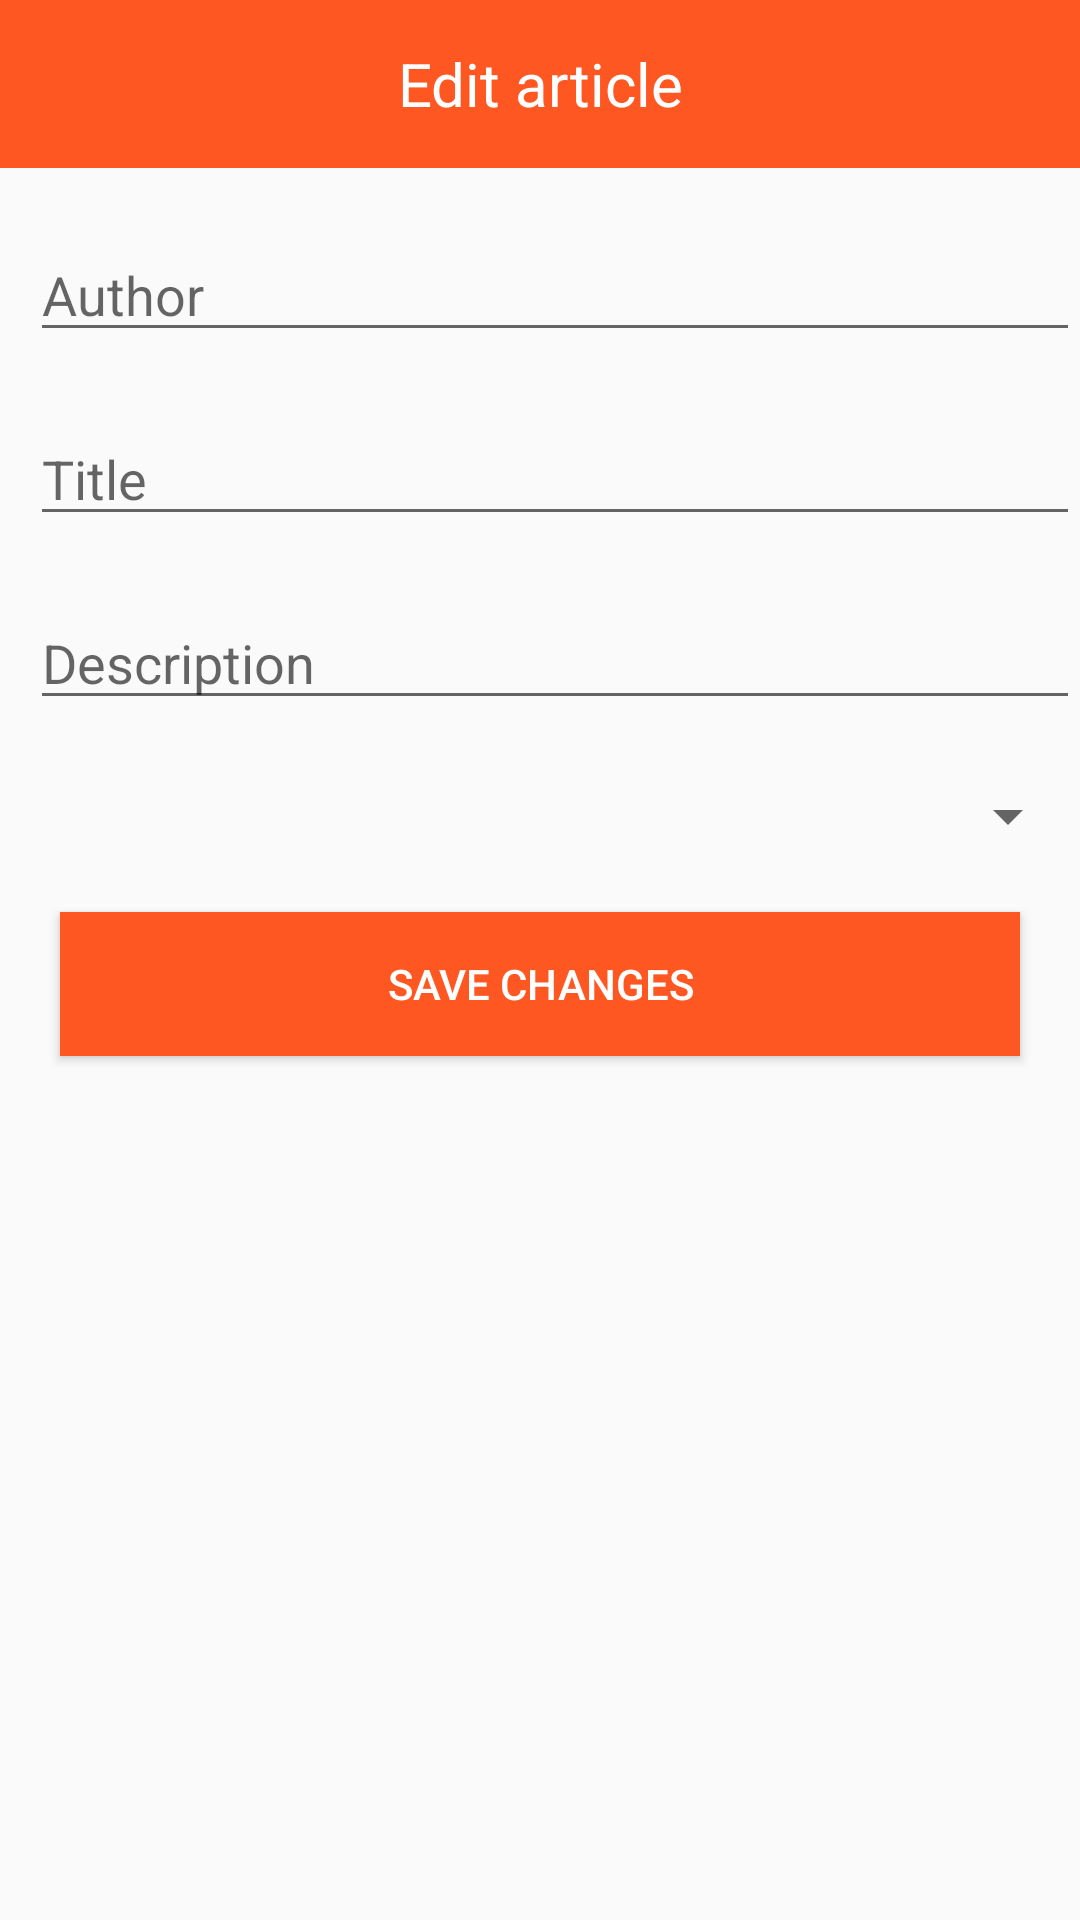

Here is an Android app screen rendered from its layout file. Give the layout XML and the strings, colors and styles it references.
<!-- AndroidManifest.xml: application theme AppTheme -->
<!-- res/layout/activity_edit_article.xml -->
<?xml version="1.0" encoding="utf-8"?>
<LinearLayout xmlns:android="http://schemas.android.com/apk/res/android"
    android:layout_width="match_parent"
    android:layout_height="match_parent"
    android:orientation="vertical">

    <FrameLayout
        android:layout_width="match_parent"
        android:layout_height="?android:attr/actionBarSize"
        android:background="@color/colorToolbar">

        <TextView
            android:id="@+id/toolbar_text"
            android:layout_width="match_parent"
            android:layout_height="wrap_content"
            android:layout_gravity="center"
            android:gravity="center"
            android:text="@string/edit_article"
            android:textColor="@color/toolbarText"
            android:textSize="20sp" />

        <ImageView
            android:id="@+id/back_button"
            android:layout_width="wrap_content"
            android:layout_height="wrap_content"
            android:clickable="true"
            android:padding="10dp"
            android:src="@drawable/ic_back_button" />

    </FrameLayout>

    <EditText
        android:id="@+id/article_author"
        android:layout_width="match_parent"
        android:layout_height="wrap_content"
        android:layout_marginStart="10dp"
        android:layout_marginTop="20dp"
        android:hint="@string/article_author_hint" />

    <EditText
        android:id="@+id/article_title"
        android:layout_width="match_parent"
        android:layout_height="wrap_content"
        android:layout_marginStart="10dp"
        android:layout_marginTop="20dp"
        android:hint="@string/article_title_hint" />

    <EditText
        android:id="@+id/article_description"
        android:layout_width="match_parent"
        android:layout_height="wrap_content"
        android:layout_marginStart="10dp"
        android:layout_marginTop="20dp"
        android:hint="@string/article_description_hint" />

    <Spinner
        android:id="@+id/category_picker"
        android:layout_width="match_parent"
        android:layout_height="wrap_content"
        android:layout_marginStart="10dp"
        android:layout_marginTop="20dp" />

    <Button
        android:id="@+id/save_button"
        android:layout_width="match_parent"
        android:layout_height="wrap_content"
        android:layout_marginEnd="20dp"
        android:layout_marginStart="20dp"
        android:layout_marginTop="20dp"
        android:background="@color/colorToolbar"
        android:text="@string/save_changes_button"
        android:textColor="@color/toolbarText" />

</LinearLayout>
<!-- resources referenced by this layout -->
<resources>
  <color name="colorToolbar">#FE5722</color>
  <color name="toolbarText">#FFFFFF</color>
  <string name="article_author_hint">Author</string>
  <string name="article_description_hint">Description</string>
  <string name="article_title_hint">Title</string>
  <string name="edit_article">Edit article</string>
  <string name="save_changes_button">Save changes</string>
  <style name="AppTheme" parent="Theme.AppCompat.Light.NoActionBar">
          
          <item name="colorPrimary">@color/colorPrimary</item>
          <item name="colorPrimaryDark">@color/colorToolbar</item>
          <item name="colorAccent">@color/colorToolbar</item>
      </style>
  <color name="colorPrimary">#3F51B5</color>
</resources>
